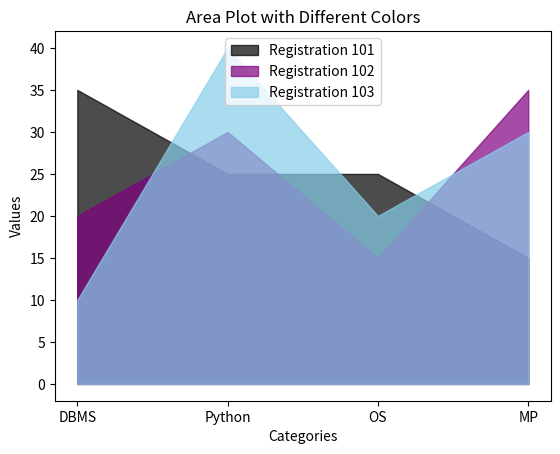

Python code for this plot:
#---------------------------
'''

import pandas as pd

my_dict = {
    'Name': ['Sami', 'ROhi', 'Neha'],
    'Marks': [10, 90, 52]
}
df = pd.DataFrame(data=my_dict)
df.plot.line(title='Marks')
pic = df.plot.line()
pic = pic.get_figure()
pic.savefig('a.jpg')

'''

#---------------------------
'''

import matplotlib.pyplot as plt
import numpy as np
y = np.array([35,75,25,15])
mylabels = ["DBMS","Python","OS","MP"]
plt.pie(y,labels = mylabels,startangle = 90)
plt.show()

'''

#---------------------------
'''

import numpy as np
# Creating a NumPy array
arr1 = np.array([1, 2, 3, 4, 5])
arr2 = np.array([[1, 2, 3], [4, 5, 6]])

# Basic operations on arrays
sum_arr1 = np.sum(arr1)
mean_arr2 = np.mean(arr2)

print("Sum of 1D Array:", sum_arr1)
print("Mean of 2D Array:", mean_arr2)

# Element-wise operations
squared_arr1 = np.square(arr1)
sqrt_arr2 = np.sqrt(arr2)

print("Squared elements of arr1:", squared_arr1)
print("Square root of arr2:", sqrt_arr2)

'''


import matplotlib.pyplot as plt
import numpy as np
regnum = ['101', '102', '103']
categories = ["DBMS", "Python", "OS", "MP"]
values = np.array([
    [35, 25, 25, 15],  # Values for category "DBMS"
    [20, 30, 15, 35],  # Values for category "Python"
    [10, 40, 20, 30],  # Values for category "OS"
])
colors = ['black', 'purple', 'skyblue', 'peach']
# Plot area for each registration number and category
for i, reg in enumerate(regnum):
    plt.fill_between(categories, 0, values[i], label=f'Registration {reg}', color=colors[i], alpha=0.7)
# Add labels and title
plt.xlabel("Categories")
plt.ylabel("Values")
plt.title("Area Plot with Different Colors")
plt.legend()
plt.show()
